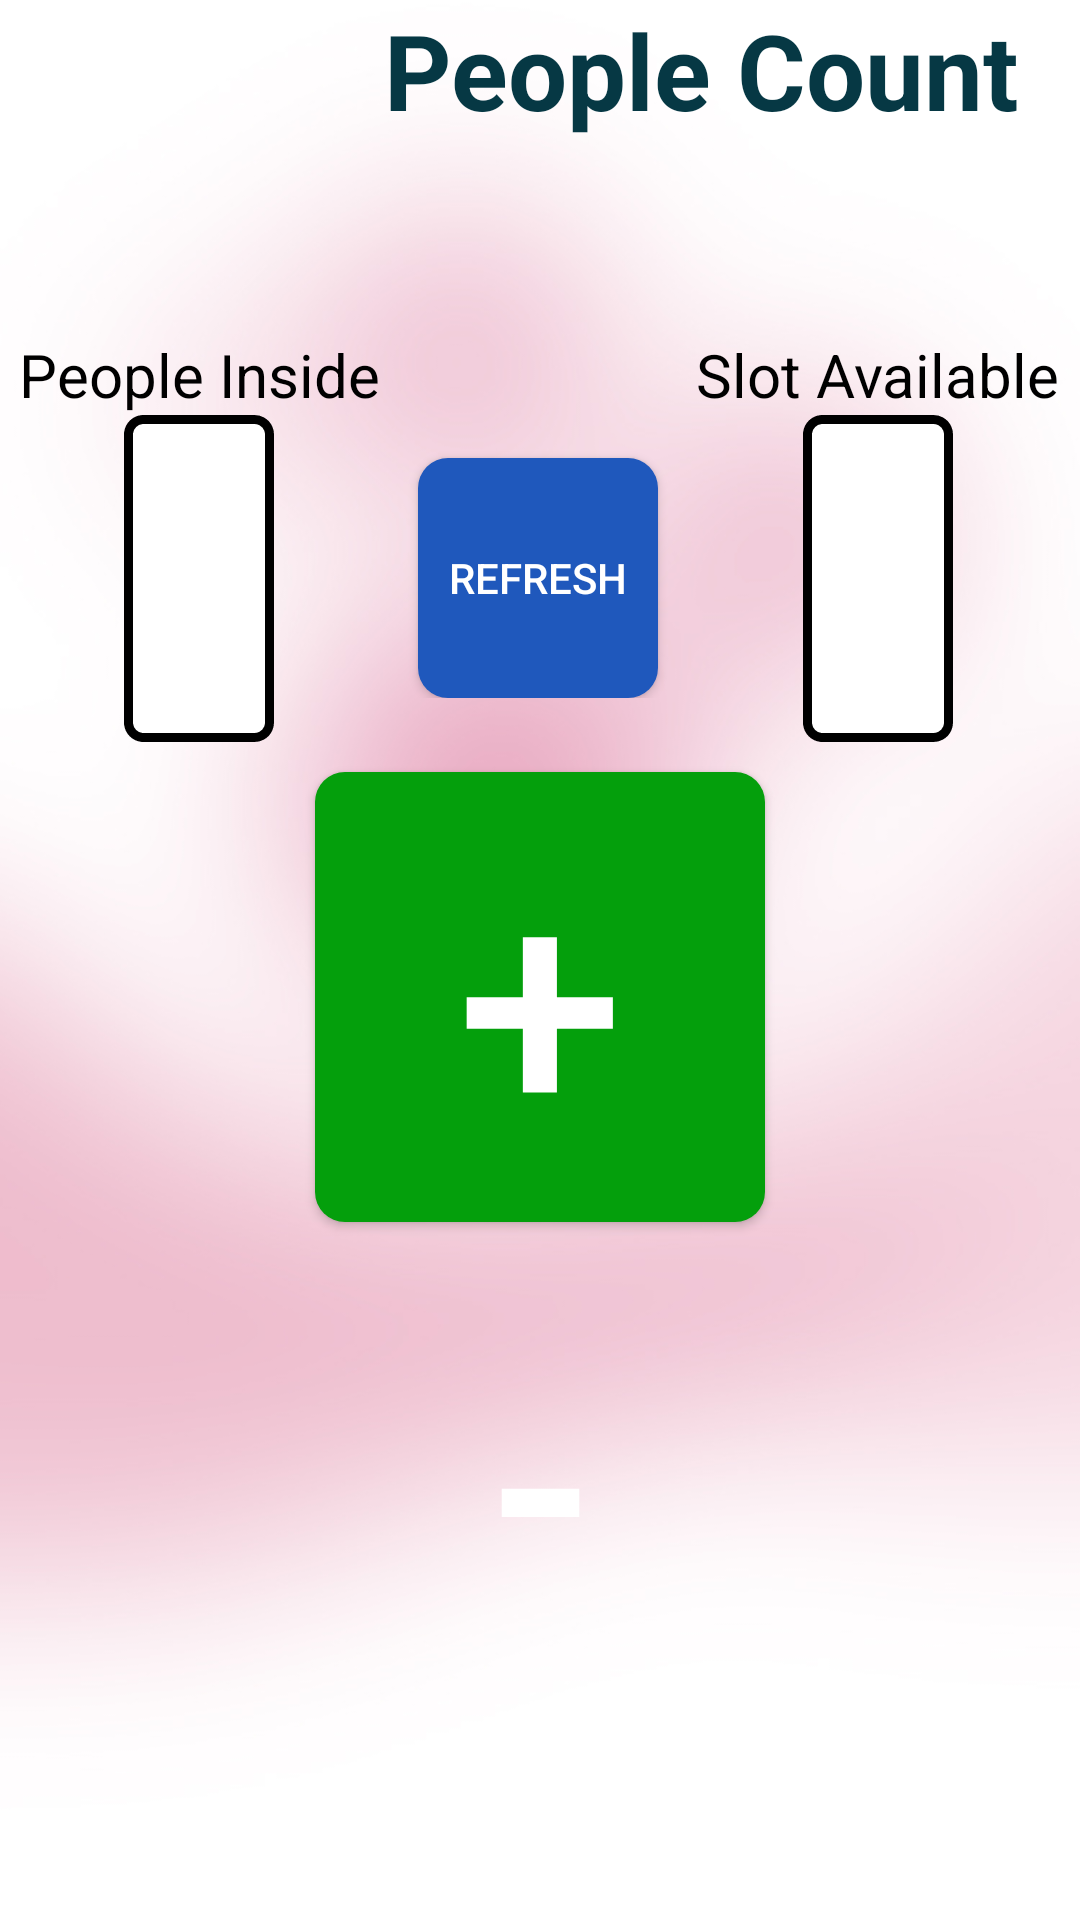

Layout XML and referenced resources for this Android screen:
<!-- AndroidManifest.xml: application theme AppTheme -->
<!-- res/layout/activity_people_count.xml -->
<?xml version="1.0" encoding="utf-8"?>
<LinearLayout xmlns:android="http://schemas.android.com/apk/res/android"
    xmlns:app="http://schemas.android.com/apk/res-auto"
    xmlns:tools="http://schemas.android.com/tools"
    android:layout_width="match_parent"
    android:layout_height="match_parent"
    android:background="@drawable/form_background"
    android:orientation="vertical"
    tools:context=".PeopleCount">

    <LinearLayout
        android:layout_width="match_parent"
        android:layout_height="match_parent"
        android:layout_weight="1.5"
        android:orientation="vertical">

        <LinearLayout
            android:layout_width="fill_parent"
            android:layout_height="wrap_content"
            android:orientation="horizontal">

            <View
                android:layout_width="0dp"
                android:layout_height="0dp"
                android:layout_weight="1" />

            <TextView
                android:layout_width="wrap_content"
                android:text="People Count"
                android:layout_gravity="center_vertical"
                android:textColor="#063844"
                android:textStyle="bold"
                android:id="@+id/txt_lot"
                android:layout_marginRight="20dp"
                android:textSize="35sp"
                android:layout_height="wrap_content"/>
        </LinearLayout>

        <LinearLayout
            android:layout_width="match_parent"
            android:layout_height="match_parent"
            android:orientation="horizontal">

            <LinearLayout
                android:layout_gravity="center_vertical"
                android:orientation="vertical"
                android:layout_width="match_parent"
                android:layout_height="wrap_content">
                <TextView
                    android:layout_width="match_parent"
                    android:layout_height="wrap_content"/>
                <LinearLayout
                    android:orientation="horizontal"
                    android:layout_width="match_parent"
                    android:layout_height="wrap_content">
                    <LinearLayout
                        android:layout_weight="1"
                        android:orientation="vertical"
                        android:layout_width="wrap_content"
                        android:layout_height="wrap_content">
                        <TextView
                            android:textColor="#000000"
                            android:textSize="20dp"
                            android:layout_gravity="center_horizontal"
                            android:text="People Inside"
                            android:layout_width="wrap_content"
                            android:layout_height="wrap_content"/>
                        <EditText
                            android:id="@+id/txt_ppl_inside"
                            android:layout_weight="1"
                            android:enabled="false"
                            android:textColor="#000000"
                            android:padding="20dp"
                            android:textSize="25pt"
                            android:gravity="center_horizontal|center_vertical"
                            android:text=""
                            android:layout_gravity="center_horizontal"
                            android:background="@drawable/ppl_count_input_field"
                            android:minHeight="50dp"
                            android:minWidth="50dp"
                            android:layout_width="wrap_content"
                            android:layout_height="wrap_content"/>
                    </LinearLayout>

                    <LinearLayout
                        android:layout_gravity="center_horizontal|center_vertical"
                        android:layout_weight="1"
                        android:orientation="vertical"
                        android:layout_width="wrap_content"
                        android:layout_height="wrap_content">
                        <TextView
                            android:textColor="#000000"
                            android:textSize="20dp"
                            android:layout_gravity="center_horizontal"
                            android:text=""
                            android:layout_width="wrap_content"
                            android:layout_height="wrap_content"/>
                        <Button
                            android:onClick="refreshPressed"
                            android:textColor="#ffffff"
                            android:text="Refresh"
                            android:background="@drawable/ppl_count_btn_refresh"
                            android:drawableTop="@drawable/refresh"
                            android:layout_gravity="center_vertical|center_horizontal"
                            android:layout_width="80dp"
                            android:padding="10dp"
                            android:layout_height="80dp"/>
                    </LinearLayout>

                    <LinearLayout
                        android:layout_weight="1"
                        android:orientation="vertical"
                        android:layout_width="wrap_content"
                        android:layout_height="wrap_content">
                        <TextView
                            android:textColor="#000000"
                            android:textSize="20dp"
                            android:layout_gravity="center_horizontal"
                            android:text="Slot Available"
                            android:layout_width="wrap_content"
                            android:layout_height="wrap_content"/>
                        <EditText
                            android:id="@+id/txt_slot_avail"
                            android:layout_weight="1"
                            android:enabled="false"
                            android:textColor="#000000"
                            android:padding="20dp"
                            android:textSize="25pt"
                            android:gravity="center_horizontal|center_vertical"
                            android:text=""
                            android:layout_gravity="center_horizontal"
                            android:background="@drawable/ppl_count_input_field"
                            android:minHeight="50dp"
                            android:minWidth="50dp"
                            android:layout_width="wrap_content"
                            android:layout_height="wrap_content"/>
                    </LinearLayout>
                </LinearLayout>

            <Button
                android:id="@+id/btn_plus"
                android:onClick="addPressed"
                android:textSize="100dp"
                android:textColor="#ffffff"
                android:text="+"
                android:layout_marginTop="10dp"
                android:background="@drawable/ppl_count_btn_plus"
                android:layout_gravity="center"
                android:layout_width="150dp"
                android:layout_height="150dp"/>

            <Button
                android:onClick="minusPressed"
                android:textSize="100dp"
                android:textColor="#ffffff"
                android:text="-"
                android:id="@+id/btn_minus"
                android:gravity="center_horizontal|center_vertical"
                android:layout_marginTop="10dp"
                android:background="@drawable/ppl_count_btn_minus"
                android:layout_gravity="center"
                android:layout_width="150dp"
                android:layout_height="150dp"/>
                <TextView
                    android:id="@+id/txt_capacity"
                    android:textColor="#000000"
                    android:textSize="20dp"
                    android:layout_gravity="center_horizontal"
                    android:text=""
                    android:layout_width="wrap_content"
                    android:layout_height="wrap_content"/>
            </LinearLayout>
        </LinearLayout>
    </LinearLayout>
</LinearLayout>
<!-- resources referenced by this layout -->
<resources>
  <!-- drawable form_background: jpg bitmap (drawable, 85527 bytes) -->
  <!-- drawable ppl_count_btn_plus (drawable) -->
  <?xml version="1.0" encoding="utf-8"?>
  <shape android:shape="rectangle" xmlns:android="http://schemas.android.com/apk/res/android">
      <solid android:color="#049F0C"/>
      <corners android:radius="10dp"/>
  </shape>
  <!-- drawable ppl_count_btn_refresh (drawable) -->
  <?xml version="1.0" encoding="utf-8"?>
  <shape android:shape="rectangle" xmlns:android="http://schemas.android.com/apk/res/android">
      <solid android:color="#1F58BC"/>
      <corners android:radius="10dp"/>
  </shape>
  <!-- drawable ppl_count_input_field (drawable) -->
  <?xml version="1.0" encoding="utf-8"?>
  <shape android:shape="rectangle" xmlns:android="http://schemas.android.com/apk/res/android">
      <solid android:color="#ffffff"/>
      <corners android:radius="5dp"/>
      <padding android:left="25sp"/>
      <stroke
          android:dashWidth="10px"
          android:width="3dp"
          android:color="#000000" />
  </shape>
  <style name="AppTheme" parent="Theme.AppCompat.Light.NoActionBar">
          
          <item name="colorPrimary">@color/colorPrimary</item>
          <item name="colorPrimaryDark">@color/colorPrimaryDark</item>
          <item name="colorAccent">@color/colorAccent</item>
          <item name="android:windowFullscreen">true</item>
      </style>
  <color name="colorPrimary">#063844</color>
  <color name="colorPrimaryDark">#000000</color>
  <color name="colorAccent">#ED194A</color>
</resources>
